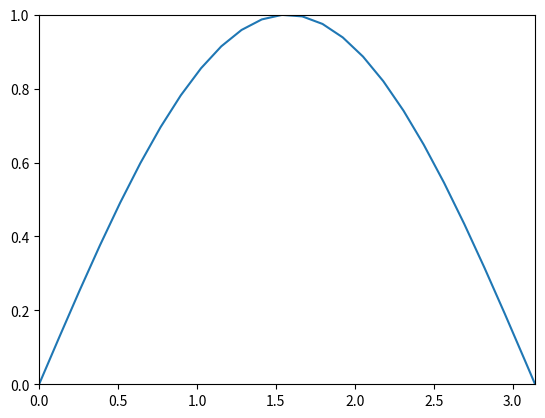

Reproduce this figure in Python.
import matplotlib.pyplot as plt
import numpy as np

x = np.linspace(0, 2*np.pi)
y = np.sin(x)

plt.xlim([0, np.pi])
plt.ylim([0, 1])

plt.plot(x, y)
plt.show()